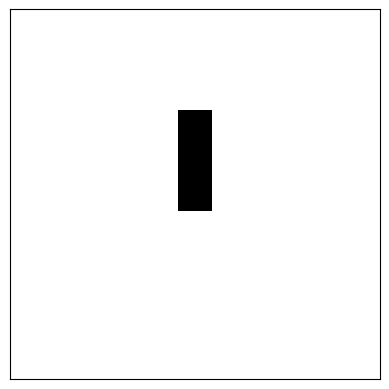

Reproduce this figure in Python.
import matplotlib.pyplot as plt 
import matplotlib.animation as animation
import numpy as np 
# import sys


#Force printing of entire array in terminal
# np.set_printoptions(threshold=sys.maxsize)

grid = np.zeros((11,11), dtype=np.int16) #Create 100*100 array of zeroes

def neighbors(x,y):
	#cell = grid[x,y]
	n_cells = [grid[x-1, y+1], grid[x, y+1], grid[x+1, y+1], 
				grid[x-1, y], grid[x+1, y], 
				grid[x-1, y-1], grid[x, y-1], grid[x+1, y-1]]
	return sum(n_cells)

grid[3:6,5]=1
print(grid)

newgrid = grid.copy()

#Rules
for x in range(10):
	for y in range(10):
		if grid[x,y]==0:
			if neighbors(x,y)==3:
				newgrid[x,y]=1
		else:
			if neighbors(x,y)<2 or neighbors(x,y)>3:
				newgrid[x,y]=0

print(newgrid)
#To get the current axes
ax = plt.gca()

#To make x and y axis tick labels invisible
ax.set_xticklabels([])  
ax.set_yticklabels([])

#To make x and y axis ticks invisible
ax.set_xticks([])
ax.set_yticks([])

# print(grid)  #prints the array in terminal

plt.imshow(grid, cmap='binary') #create grid, 0=white, 1=black #DO THIS AFTER MODIFYING THE ARRAY TO REFLECT CHANGES
plt.show() #show the plot in a new window
print("done")

# ---------------Old code------------------------

# plt.plot([1,2,3,4],[1,4,2,3])
# plt.grid(True)
# plt.show()


#Make a grid
# plt.grid(b=None, which='both', axis='both', linestyle='-', linewidth=1)


# #Make the tick labels invisible
# ax = plt.gca()
# ax.set_xticklabels([])
# ax.set_yticklabels([])

# plt.show()
